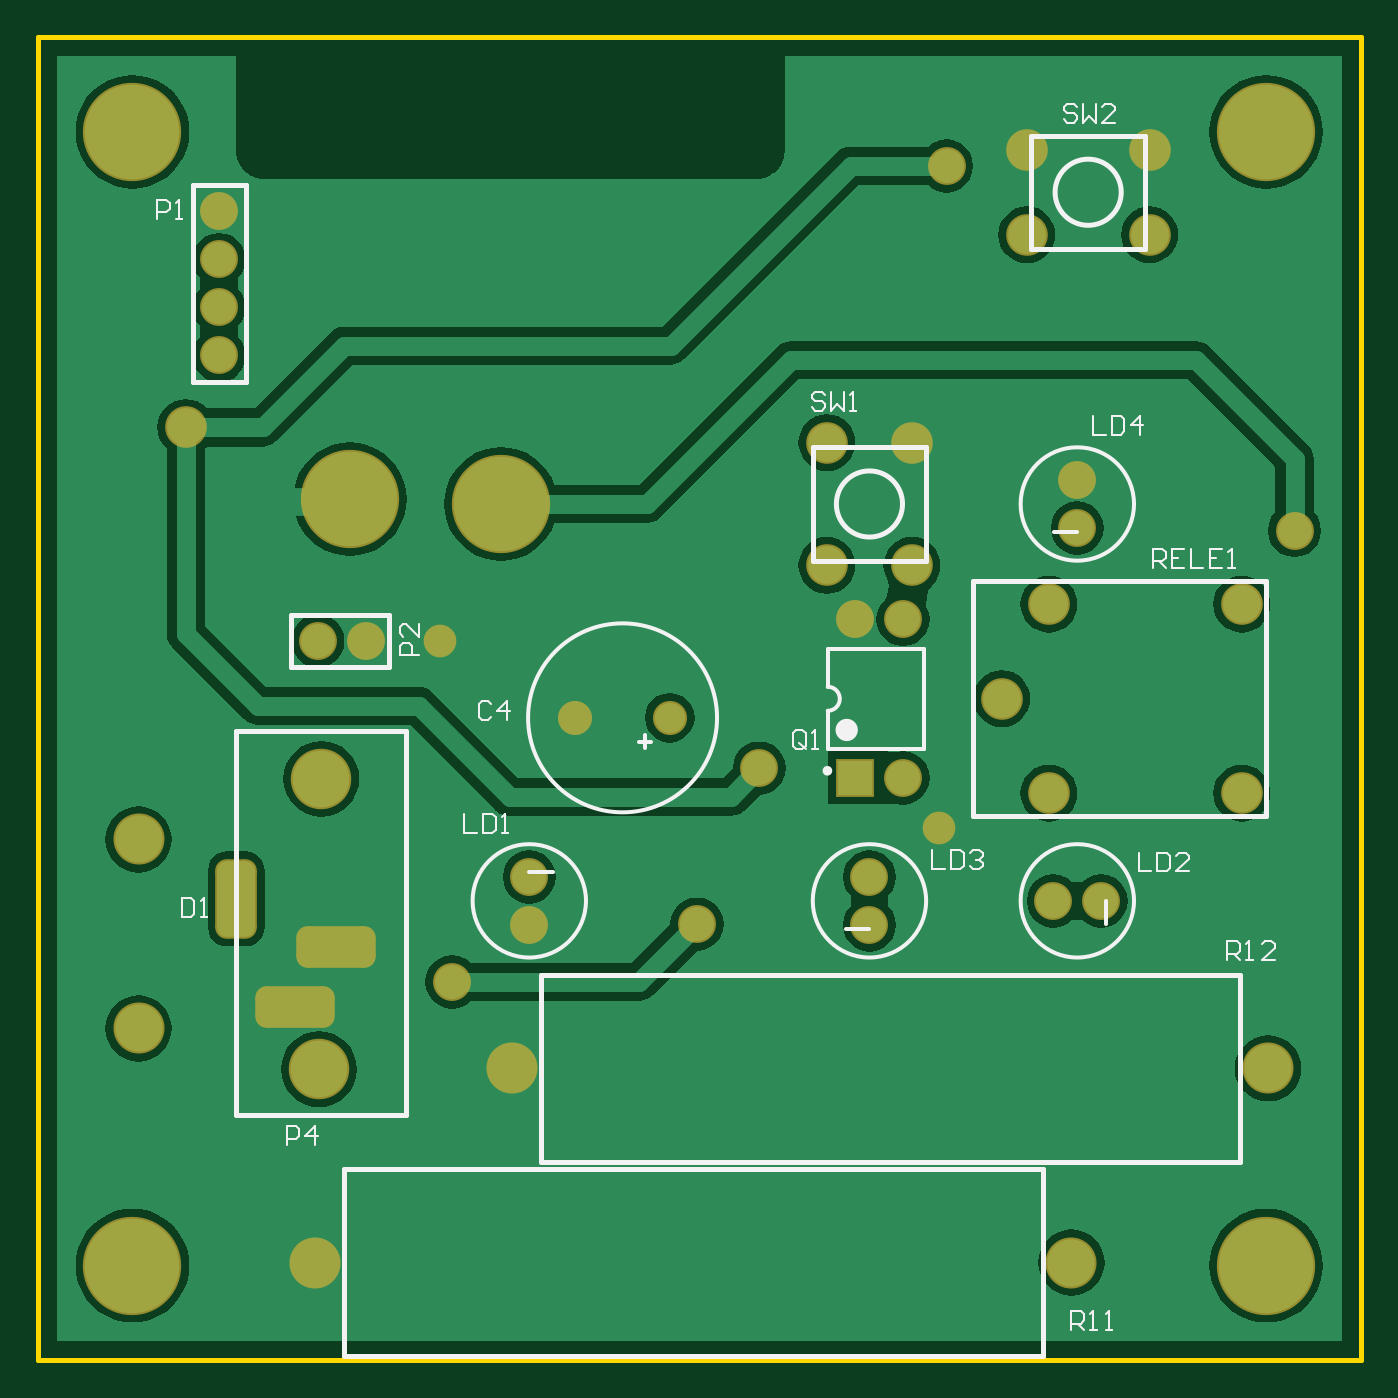
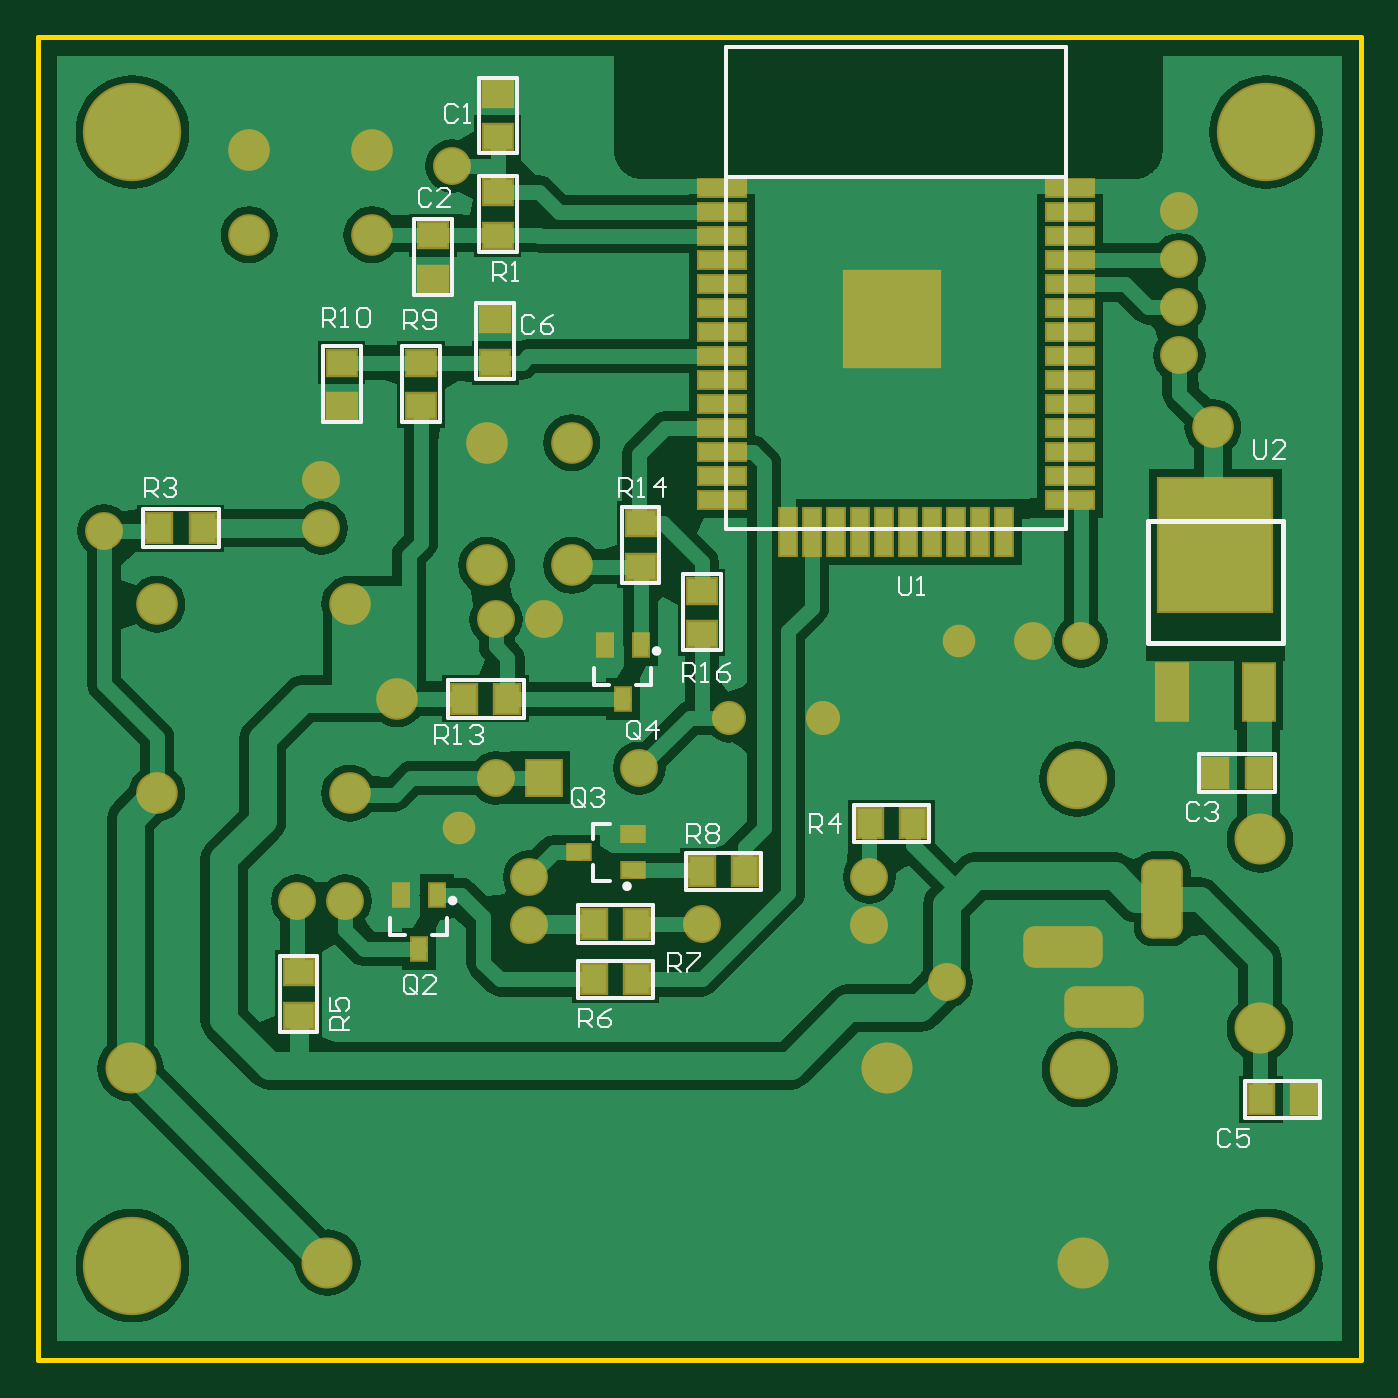
Circuit board: 9 layer files. Board 70.0 x 70.0 mm.
- bottom_copper: TEST-MODULE-V3.GBL (32235 bytes)
- bottom_silk: TEST-MODULE-V3.GBO (8621 bytes)
- paste: TEST-MODULE-V3.GBP (1918 bytes)
- bottom_mask: TEST-MODULE-V3.GBS (4375 bytes)
- outline: TEST-MODULE-V3.GM1 (181 bytes)
- top_copper: TEST-MODULE-V3.GTL (27422 bytes)
- top_silk: TEST-MODULE-V3.GTO (5961 bytes)
- paste: TEST-MODULE-V3.GTP (136 bytes)
- top_mask: TEST-MODULE-V3.GTS (2565 bytes)

=== bottom_copper: TEST-MODULE-V3.GBL (32235 bytes, source omitted) ===
=== bottom_silk: TEST-MODULE-V3.GBO (8621 bytes, source omitted) ===
=== paste: TEST-MODULE-V3.GBP ===
G04 Layer_Color=128*
%FSLAX25Y25*%
%MOIN*%
G70*
G01*
G75*
%ADD22R,0.05905X0.05118*%
%ADD23R,0.05118X0.05905*%
%ADD24R,0.19685X0.19685*%
%ADD25R,0.03543X0.09842*%
%ADD26R,0.09842X0.03543*%
%ADD27R,0.03150X0.04724*%
%ADD28R,0.04724X0.03150*%
%ADD29R,0.06299X0.11811*%
%ADD30R,0.23622X0.27559*%
D22*
X42500Y79028D02*
D03*
Y69972D02*
D03*
X55500Y87472D02*
D03*
Y96528D02*
D03*
X42000Y126028D02*
D03*
Y116972D02*
D03*
Y105528D02*
D03*
Y96472D02*
D03*
X12260Y36555D02*
D03*
Y27500D02*
D03*
X83500Y-56972D02*
D03*
Y-66028D02*
D03*
X58000Y70028D02*
D03*
Y60972D02*
D03*
X74500D02*
D03*
Y70028D02*
D03*
X-500Y22528D02*
D03*
Y13472D02*
D03*
D23*
X-107472Y-15500D02*
D03*
X-116528D02*
D03*
X-126028Y-83500D02*
D03*
X-116972D02*
D03*
X-44528Y-26000D02*
D03*
X-35472D02*
D03*
X103472Y35500D02*
D03*
X112528D02*
D03*
X39972Y0D02*
D03*
X49028D02*
D03*
X22028Y-47000D02*
D03*
X12972D02*
D03*
X-472Y-36000D02*
D03*
X-9528D02*
D03*
X12972Y-58500D02*
D03*
X22028D02*
D03*
D24*
X-40157Y79134D02*
D03*
D25*
X-23465Y34685D02*
D03*
X-18465D02*
D03*
X-43465Y34646D02*
D03*
X-38465D02*
D03*
X-33465D02*
D03*
X-28465D02*
D03*
X-48465D02*
D03*
X-53465D02*
D03*
X-58465D02*
D03*
X-63465D02*
D03*
D26*
X-4764Y106339D02*
D03*
Y101339D02*
D03*
Y96339D02*
D03*
Y91339D02*
D03*
Y71339D02*
D03*
Y76339D02*
D03*
Y81339D02*
D03*
Y86339D02*
D03*
X-4724Y46339D02*
D03*
Y41339D02*
D03*
Y51339D02*
D03*
Y56339D02*
D03*
Y61339D02*
D03*
Y66339D02*
D03*
X-77165D02*
D03*
Y61339D02*
D03*
Y56339D02*
D03*
Y51339D02*
D03*
Y41339D02*
D03*
Y46339D02*
D03*
X-77205Y86339D02*
D03*
Y81339D02*
D03*
Y76339D02*
D03*
Y71339D02*
D03*
Y91339D02*
D03*
Y96339D02*
D03*
Y101339D02*
D03*
Y106339D02*
D03*
D27*
X54760Y-40890D02*
D03*
X62240D02*
D03*
X58500Y-52110D02*
D03*
X12260Y11110D02*
D03*
X19740D02*
D03*
X16000Y-110D02*
D03*
D28*
X13890Y-35740D02*
D03*
Y-28260D02*
D03*
X25110Y-32000D02*
D03*
D29*
X-98504Y1315D02*
D03*
X-116496D02*
D03*
D30*
X-107500Y32000D02*
D03*
M02*

=== bottom_mask: TEST-MODULE-V3.GBS ===
G04 Layer_Color=16711935*
%FSLAX25Y25*%
%MOIN*%
G70*
G01*
G75*
%ADD41C,0.20485*%
%ADD42C,0.07887*%
%ADD43C,0.08674*%
G04:AMPARAMS|DCode=44|XSize=165.48mil|YSize=86.74mil|CornerRadius=23.68mil|HoleSize=0mil|Usage=FLASHONLY|Rotation=90.000|XOffset=0mil|YOffset=0mil|HoleType=Round|Shape=RoundedRectangle|*
%AMROUNDEDRECTD44*
21,1,0.16548,0.03937,0,0,90.0*
21,1,0.11811,0.08674,0,0,90.0*
1,1,0.04737,0.01968,0.05905*
1,1,0.04737,0.01968,-0.05905*
1,1,0.04737,-0.01968,-0.05905*
1,1,0.04737,-0.01968,0.05905*
%
%ADD44ROUNDEDRECTD44*%
G04:AMPARAMS|DCode=45|XSize=165.48mil|YSize=86.74mil|CornerRadius=23.68mil|HoleSize=0mil|Usage=FLASHONLY|Rotation=0.000|XOffset=0mil|YOffset=0mil|HoleType=Round|Shape=RoundedRectangle|*
%AMROUNDEDRECTD45*
21,1,0.16548,0.03937,0,0,0.0*
21,1,0.11811,0.08674,0,0,0.0*
1,1,0.04737,0.05905,-0.01968*
1,1,0.04737,-0.05905,-0.01968*
1,1,0.04737,-0.05905,0.01968*
1,1,0.04737,0.05905,0.01968*
%
%ADD45ROUNDEDRECTD45*%
%ADD46C,0.12611*%
%ADD47C,0.06800*%
%ADD48R,0.07887X0.07887*%
%ADD49C,0.10642*%
%ADD50C,0.07099*%
%ADD51R,0.06706X0.05918*%
%ADD52R,0.05918X0.06706*%
%ADD53R,0.20485X0.20485*%
%ADD54R,0.04343X0.10642*%
%ADD55R,0.10642X0.04343*%
%ADD56R,0.03950X0.05524*%
%ADD57R,0.05524X0.03950*%
%ADD58R,0.07099X0.12611*%
%ADD59R,0.24422X0.28359*%
D41*
X-118110Y-118110D02*
D03*
X118110D02*
D03*
Y118110D02*
D03*
X-118110D02*
D03*
D42*
X-35433Y-37126D02*
D03*
Y-47126D02*
D03*
X73740Y-42126D02*
D03*
X83740D02*
D03*
X35433Y-47126D02*
D03*
Y-37126D02*
D03*
X78740Y35551D02*
D03*
Y45551D02*
D03*
X42402Y-16500D02*
D03*
X32402Y16500D02*
D03*
X42402D02*
D03*
X-100000Y91500D02*
D03*
Y71500D02*
D03*
Y81500D02*
D03*
Y101500D02*
D03*
X-79500Y12000D02*
D03*
X-69500D02*
D03*
X-51500Y-59000D02*
D03*
X124000Y35000D02*
D03*
X51500Y111000D02*
D03*
X12500Y-14500D02*
D03*
X-500Y-47000D02*
D03*
D43*
X44291Y53347D02*
D03*
Y27756D02*
D03*
X26575Y53347D02*
D03*
Y27756D02*
D03*
X62992Y0D02*
D03*
X72835Y19685D02*
D03*
Y-19685D02*
D03*
X112992Y19685D02*
D03*
Y-19685D02*
D03*
X68205Y114358D02*
D03*
X93795D02*
D03*
X68205Y96642D02*
D03*
X93795D02*
D03*
X-107000Y56500D02*
D03*
D44*
X-96457Y-41717D02*
D03*
D45*
X-75740Y-51717D02*
D03*
X-84240Y-64217D02*
D03*
D46*
X-78740Y-16716D02*
D03*
X-79240Y-77217D02*
D03*
D47*
X-84240Y-64217D02*
D03*
X-82677D02*
D03*
X-80709D02*
D03*
X-86614D02*
D03*
X-88583D02*
D03*
X-80083Y-51717D02*
D03*
X-78114D02*
D03*
X-72209D02*
D03*
X-74177D02*
D03*
X-75740D02*
D03*
X-96457Y-46059D02*
D03*
Y-44091D02*
D03*
Y-38185D02*
D03*
Y-40154D02*
D03*
Y-41717D02*
D03*
X50000Y-27000D02*
D03*
X-54000Y12000D02*
D03*
D48*
X32402Y-16500D02*
D03*
D49*
X-116809Y-29315D02*
D03*
Y-68685D02*
D03*
X77500Y-117500D02*
D03*
X-79980D02*
D03*
X118480Y-77000D02*
D03*
X-39000D02*
D03*
D50*
X-25842Y-4000D02*
D03*
X-6157D02*
D03*
D51*
X42500Y79028D02*
D03*
Y69972D02*
D03*
X55500Y87472D02*
D03*
Y96528D02*
D03*
X42000Y126028D02*
D03*
Y116972D02*
D03*
Y105528D02*
D03*
Y96472D02*
D03*
X12260Y36555D02*
D03*
Y27500D02*
D03*
X83500Y-56972D02*
D03*
Y-66028D02*
D03*
X58000Y70028D02*
D03*
Y60972D02*
D03*
X74500D02*
D03*
Y70028D02*
D03*
X-500Y22528D02*
D03*
Y13472D02*
D03*
D52*
X-107472Y-15500D02*
D03*
X-116528D02*
D03*
X-126028Y-83500D02*
D03*
X-116972D02*
D03*
X-44528Y-26000D02*
D03*
X-35472D02*
D03*
X103472Y35500D02*
D03*
X112528D02*
D03*
X39972Y0D02*
D03*
X49028D02*
D03*
X22028Y-47000D02*
D03*
X12972D02*
D03*
X-472Y-36000D02*
D03*
X-9528D02*
D03*
X12972Y-58500D02*
D03*
X22028D02*
D03*
D53*
X-40157Y79134D02*
D03*
D54*
X-23465Y34685D02*
D03*
X-18465D02*
D03*
X-43465Y34646D02*
D03*
X-38465D02*
D03*
X-33465D02*
D03*
X-28465D02*
D03*
X-48465D02*
D03*
X-53465D02*
D03*
X-58465D02*
D03*
X-63465D02*
D03*
D55*
X-4764Y106339D02*
D03*
Y101339D02*
D03*
Y96339D02*
D03*
Y91339D02*
D03*
Y71339D02*
D03*
Y76339D02*
D03*
Y81339D02*
D03*
Y86339D02*
D03*
X-4724Y46339D02*
D03*
Y41339D02*
D03*
Y51339D02*
D03*
Y56339D02*
D03*
Y61339D02*
D03*
Y66339D02*
D03*
X-77165D02*
D03*
Y61339D02*
D03*
Y56339D02*
D03*
Y51339D02*
D03*
Y41339D02*
D03*
Y46339D02*
D03*
X-77205Y86339D02*
D03*
Y81339D02*
D03*
Y76339D02*
D03*
Y71339D02*
D03*
Y91339D02*
D03*
Y96339D02*
D03*
Y101339D02*
D03*
Y106339D02*
D03*
D56*
X54760Y-40890D02*
D03*
X62240D02*
D03*
X58500Y-52110D02*
D03*
X12260Y11110D02*
D03*
X19740D02*
D03*
X16000Y-110D02*
D03*
D57*
X13890Y-35740D02*
D03*
Y-28260D02*
D03*
X25110Y-32000D02*
D03*
D58*
X-98504Y1315D02*
D03*
X-116496D02*
D03*
D59*
X-107500Y32000D02*
D03*
M02*

=== outline: TEST-MODULE-V3.GM1 ===
G04 Layer_Color=16711935*
%FSLAX25Y25*%
%MOIN*%
G70*
G01*
G75*
%ADD37C,0.01000*%
D37*
X-137795Y-137795D02*
X137795D01*
Y137795D01*
X-137795Y-137795D02*
Y137795D01*
X137795D01*
M02*

=== top_copper: TEST-MODULE-V3.GTL (27422 bytes, source omitted) ===
=== top_silk: TEST-MODULE-V3.GTO (5961 bytes, source omitted) ===
=== paste: TEST-MODULE-V3.GTP ===
G04 Layer_Color=8421504*
%FSLAX25Y25*%
%MOIN*%
G70*
G01*
G75*
%ADD10C,0.19685*%
D10*
X-72835Y41551D02*
D03*
X-41339Y40551D02*
D03*
M02*

=== top_mask: TEST-MODULE-V3.GTS ===
G04 Layer_Color=8388736*
%FSLAX25Y25*%
%MOIN*%
G70*
G01*
G75*
%ADD41C,0.20485*%
%ADD42C,0.07887*%
%ADD43C,0.08674*%
G04:AMPARAMS|DCode=44|XSize=165.48mil|YSize=86.74mil|CornerRadius=23.68mil|HoleSize=0mil|Usage=FLASHONLY|Rotation=90.000|XOffset=0mil|YOffset=0mil|HoleType=Round|Shape=RoundedRectangle|*
%AMROUNDEDRECTD44*
21,1,0.16548,0.03937,0,0,90.0*
21,1,0.11811,0.08674,0,0,90.0*
1,1,0.04737,0.01968,0.05905*
1,1,0.04737,0.01968,-0.05905*
1,1,0.04737,-0.01968,-0.05905*
1,1,0.04737,-0.01968,0.05905*
%
%ADD44ROUNDEDRECTD44*%
G04:AMPARAMS|DCode=45|XSize=165.48mil|YSize=86.74mil|CornerRadius=23.68mil|HoleSize=0mil|Usage=FLASHONLY|Rotation=0.000|XOffset=0mil|YOffset=0mil|HoleType=Round|Shape=RoundedRectangle|*
%AMROUNDEDRECTD45*
21,1,0.16548,0.03937,0,0,0.0*
21,1,0.11811,0.08674,0,0,0.0*
1,1,0.04737,0.05905,-0.01968*
1,1,0.04737,-0.05905,-0.01968*
1,1,0.04737,-0.05905,0.01968*
1,1,0.04737,0.05905,0.01968*
%
%ADD45ROUNDEDRECTD45*%
%ADD46C,0.12611*%
%ADD47C,0.06800*%
%ADD48R,0.07887X0.07887*%
%ADD49C,0.10642*%
%ADD50C,0.07099*%
D41*
X-72835Y41551D02*
D03*
X-41339Y40551D02*
D03*
X-118110Y-118110D02*
D03*
X118110D02*
D03*
Y118110D02*
D03*
X-118110D02*
D03*
D42*
X-35433Y-37126D02*
D03*
Y-47126D02*
D03*
X73740Y-42126D02*
D03*
X83740D02*
D03*
X35433Y-47126D02*
D03*
Y-37126D02*
D03*
X78740Y35551D02*
D03*
Y45551D02*
D03*
X42402Y-16500D02*
D03*
X32402Y16500D02*
D03*
X42402D02*
D03*
X-100000Y91500D02*
D03*
Y71500D02*
D03*
Y81500D02*
D03*
Y101500D02*
D03*
X-79500Y12000D02*
D03*
X-69500D02*
D03*
X-51500Y-59000D02*
D03*
X124000Y35000D02*
D03*
X51500Y111000D02*
D03*
X12500Y-14500D02*
D03*
X-500Y-47000D02*
D03*
D43*
X44291Y53347D02*
D03*
Y27756D02*
D03*
X26575Y53347D02*
D03*
Y27756D02*
D03*
X62992Y0D02*
D03*
X72835Y19685D02*
D03*
Y-19685D02*
D03*
X112992Y19685D02*
D03*
Y-19685D02*
D03*
X68205Y114358D02*
D03*
X93795D02*
D03*
X68205Y96642D02*
D03*
X93795D02*
D03*
X-107000Y56500D02*
D03*
D44*
X-96457Y-41717D02*
D03*
D45*
X-75740Y-51717D02*
D03*
X-84240Y-64217D02*
D03*
D46*
X-78740Y-16716D02*
D03*
X-79240Y-77217D02*
D03*
D47*
X-84240Y-64217D02*
D03*
X-82677D02*
D03*
X-80709D02*
D03*
X-86614D02*
D03*
X-88583D02*
D03*
X-80083Y-51717D02*
D03*
X-78114D02*
D03*
X-72209D02*
D03*
X-74177D02*
D03*
X-75740D02*
D03*
X-96457Y-46059D02*
D03*
Y-44091D02*
D03*
Y-38185D02*
D03*
Y-40154D02*
D03*
Y-41717D02*
D03*
X50000Y-27000D02*
D03*
X-54000Y12000D02*
D03*
D48*
X32402Y-16500D02*
D03*
D49*
X-116809Y-29315D02*
D03*
Y-68685D02*
D03*
X77500Y-117500D02*
D03*
X-79980D02*
D03*
X118480Y-77000D02*
D03*
X-39000D02*
D03*
D50*
X-25842Y-4000D02*
D03*
X-6157D02*
D03*
M02*

